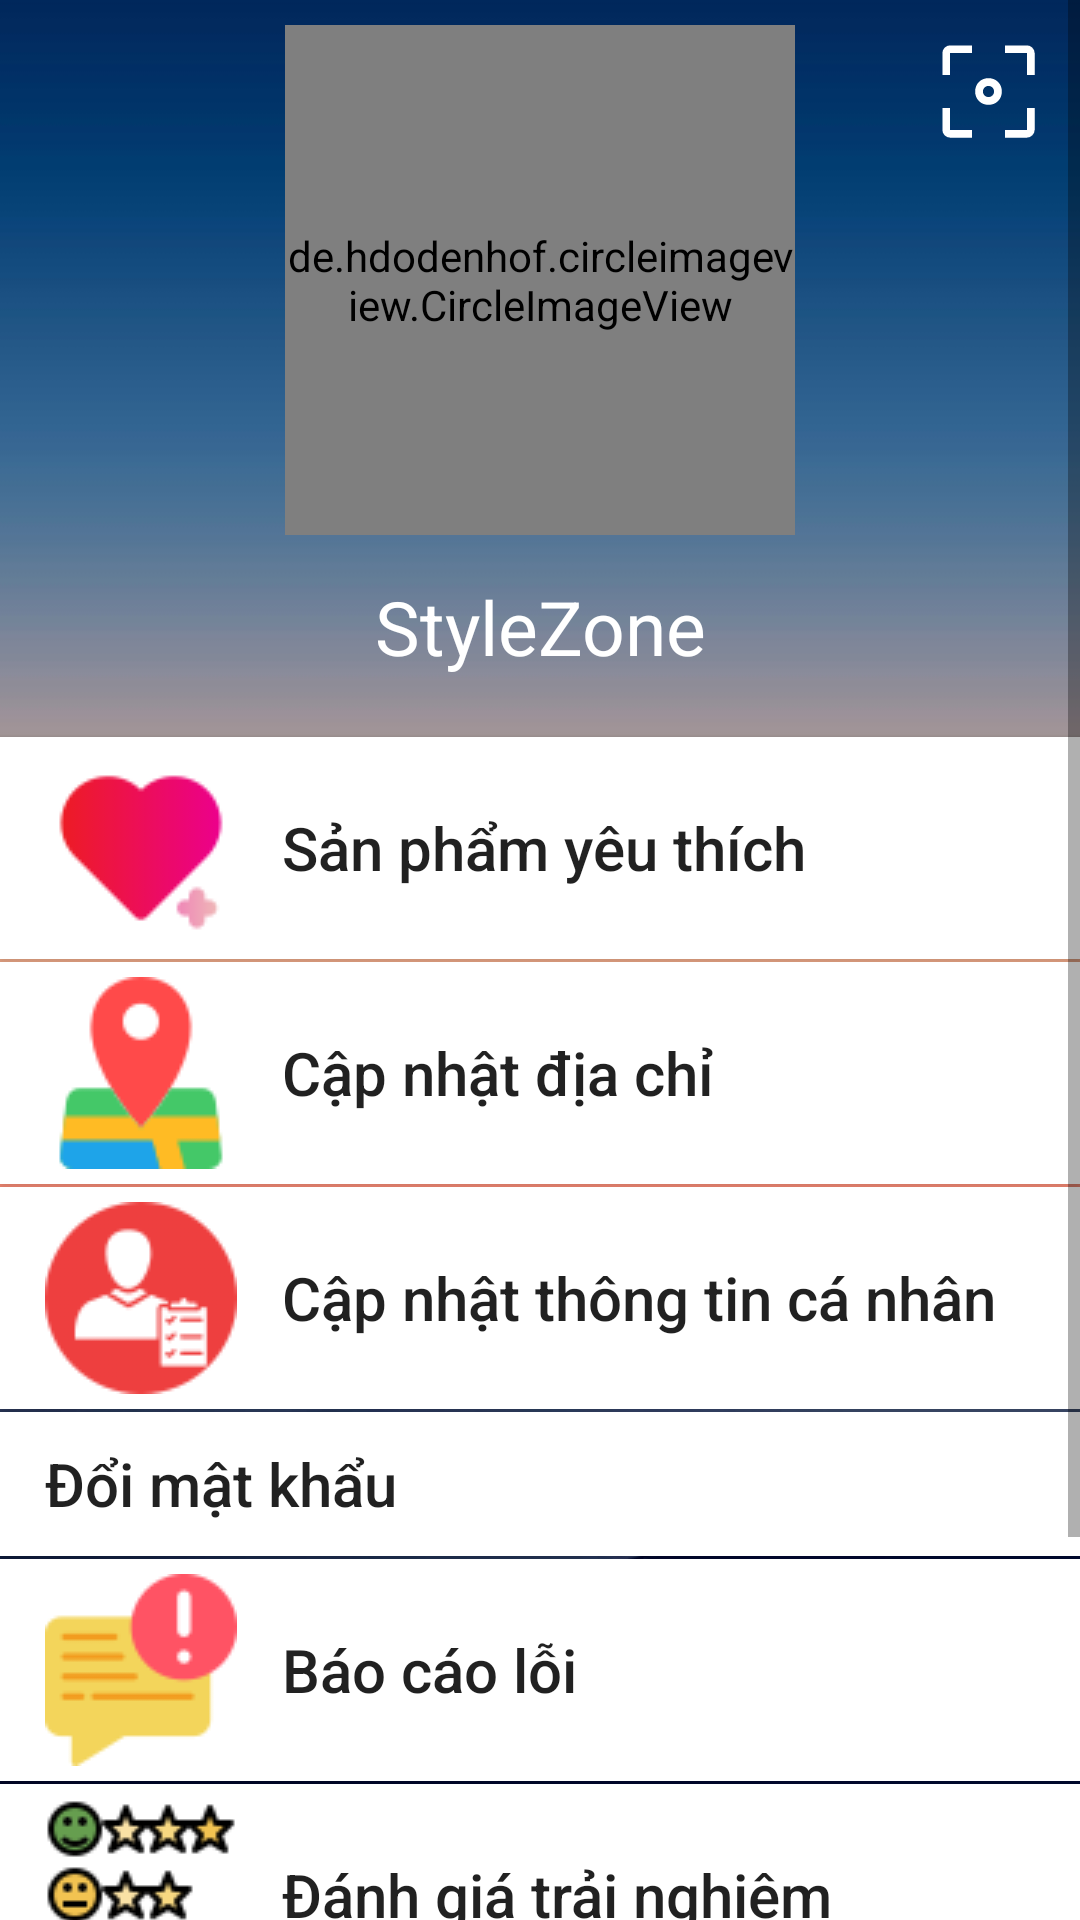

The Android layout XML behind this screen, and the referenced resources:
<!-- AndroidManifest.xml: application theme Theme.Clothing_store -->
<!-- res/layout/fragment_settings.xml -->
<?xml version="1.0" encoding="utf-8"?>
<RelativeLayout xmlns:android="http://schemas.android.com/apk/res/android"
    xmlns:tools="http://schemas.android.com/tools"
    android:layout_width="match_parent"
    android:layout_height="match_parent"
    xmlns:app="http://schemas.android.com/apk/res-auto"
    tools:context="com.example.mob104_app.UI.SettingsFragment">

    <ImageView
    android:src="@drawable/bg_settings"
        android:layout_width="match_parent"
        android:layout_height="match_parent"
        android:scaleType="centerCrop" />


    <ScrollView
        android:layout_width="match_parent"
        android:layout_height="match_parent">


        <LinearLayout
            android:layout_width="match_parent"
            android:layout_height="match_parent"
            android:gravity="center"
            android:orientation="vertical"
            android:paddingBottom="70dp">

            <RelativeLayout
                android:layout_width="match_parent"
                android:layout_height="wrap_content">

                <de.hdodenhof.circleimageview.CircleImageView
                    android:id="@+id/civ_avatar"
                    android:layout_marginTop="17dp"
                    android:layout_width="170dp"
                    android:layout_height="170dp"
                    android:src="@color/gray"
                    android:layout_centerInParent="true"
                    app:civ_border_color="@color/white"
                    app:civ_border_overlay="true"
                    app:civ_border_width="2dp"
                    app:civ_circle_background_color="@color/gray" />

                <ImageView
                    android:layout_marginTop="10dp"
                    android:layout_marginRight="10dp"
                    android:id="@+id/imv_change_avatar"
                    android:layout_width="41dp"
                    android:layout_height="41dp"
                    android:layout_alignParentRight="true"
                    android:scaleType="centerCrop"
                    android:src="@drawable/filter_center_focus_48px" />
            </RelativeLayout>

            <TextView
                android:id="@+id/tv_fullname"
                android:layout_width="match_parent"
                android:layout_height="wrap_content"
                android:layout_marginTop="5dp"
                android:text="@string/app_name"
                android:textAlignment="center"
                android:textColor="@color/white"
                android:textSize="25dp" />

            <androidx.appcompat.widget.AppCompatButton
                android:id="@+id/btn_favourite"
                android:layout_width="match_parent"
                android:layout_height="wrap_content"
                android:layout_marginTop="20dp"
                android:background="@color/white"
                android:drawableStart="@drawable/add_to_favorites"
                android:drawablePadding="15dp"
                android:paddingHorizontal="15dp"
                android:paddingVertical="5dp"
                android:text="Sản phẩm yêu thích"
                android:textAlignment="textStart"
                android:textAllCaps="false"
                android:textSize="20dp" />

            <androidx.appcompat.widget.AppCompatButton
                android:id="@+id/btn_address"
                android:layout_width="match_parent"
                android:layout_height="wrap_content"
                android:layout_marginTop="1dp"
                android:background="@color/white"
                android:drawableStart="@drawable/location_pin"
                android:drawablePadding="15dp"
                android:paddingHorizontal="15dp"
                android:paddingVertical="5dp"
                android:text="Cập nhật địa chỉ"
                android:textAlignment="textStart"
                android:textAllCaps="false"
                android:textSize="20dp" />

            <androidx.appcompat.widget.AppCompatButton
                android:id="@+id/btn_user"
                android:layout_width="match_parent"
                android:layout_height="wrap_content"
                android:layout_marginTop="1dp"
                android:background="@color/white"
                android:drawableStart="@drawable/account"
                android:drawablePadding="15dp"
                android:paddingHorizontal="15dp"
                android:paddingVertical="5dp"
                android:text="Cập nhật thông tin cá nhân"
                android:textAlignment="textStart"
                android:textAllCaps="false"
                android:textSize="20dp" />

            <androidx.appcompat.widget.AppCompatButton
                android:id="@+id/btn_password"
                android:layout_width="match_parent"
                android:layout_height="wrap_content"
                android:layout_marginTop="1dp"
                android:background="@color/white"
                android:drawableStart="@drawable/reset_password"
                android:drawablePadding="15dp"
                android:paddingHorizontal="15dp"
                android:paddingVertical="5dp"
                android:text="Đổi mật khẩu"
                android:textAlignment="textStart"
                android:textAllCaps="false"
                android:textSize="20dp" />

            <androidx.appcompat.widget.AppCompatButton
                android:id="@+id/btn_change_password"
                android:layout_width="match_parent"
                android:layout_height="wrap_content"
                android:layout_marginTop="1dp"
                android:background="@color/white"
                android:drawableStart="@drawable/report"
                android:drawablePadding="15dp"
                android:paddingHorizontal="15dp"
                android:paddingVertical="5dp"
                android:text="Báo cáo lỗi"
                android:textAlignment="textStart"
                android:textAllCaps="false"
                android:textSize="20dp" />

            <androidx.appcompat.widget.AppCompatButton
                android:layout_width="match_parent"
                android:layout_height="wrap_content"
                android:layout_marginTop="1dp"
                android:background="@color/white"
                android:drawableStart="@drawable/satisfaction"
                android:drawablePadding="15dp"
                android:paddingHorizontal="15dp"
                android:paddingVertical="5dp"
                android:text="Đánh giá trải nghiệm"
                android:textAlignment="textStart"
                android:textAllCaps="false"
                android:textSize="20dp" />

            <androidx.appcompat.widget.AppCompatButton
                android:id="@+id/btn_logout"
                android:layout_width="match_parent"
                android:layout_height="60dp"
                android:layout_marginTop="1dp"
                android:background="@color/red"
                android:text="Đăng xuất"
                android:textColor="@color/white"
                android:textSize="20dp" />
        </LinearLayout>
    </ScrollView>

</RelativeLayout>
<!-- resources referenced by this layout -->
<resources>
  <color name="gray">#80DAD5D5</color>
  <color name="red">#FB0D0D</color>
  <color name="white">#FFFFFFFF</color>
  <!-- drawable account: png bitmap (drawable, 4601 bytes) -->
  <!-- drawable add_to_favorites: png bitmap (drawable, 3115 bytes) -->
  <!-- drawable bg_settings: jpg bitmap (drawable, 14657 bytes) -->
  <!-- drawable filter_center_focus_48px (drawable) -->
  <vector xmlns:android="http://schemas.android.com/apk/res/android"
      android:width="48dp"
      android:height="48dp"
      android:viewportWidth="960"
      android:viewportHeight="960"
      android:tint="@color/white">
    <path
        android:fillColor="@android:color/white"
        android:pathData="M180,840Q156,840 138,822Q120,804 120,780L120,608L180,608L180,780Q180,780 180,780Q180,780 180,780L352,780L352,840L180,840ZM608,840L608,780L780,780Q780,780 780,780Q780,780 780,780L780,608L840,608L840,780Q840,804 822,822Q804,840 780,840L608,840ZM480,584Q435,584 405.5,554.5Q376,525 376,480Q376,435 405.5,405.5Q435,376 480,376Q525,376 554.5,405.5Q584,435 584,480Q584,525 554.5,554.5Q525,584 480,584ZM480,524Q498,524 511,511Q524,498 524,480Q524,462 511,449Q498,436 480,436Q462,436 449,449Q436,462 436,480Q436,498 449,511Q462,524 480,524ZM120,352L120,180Q120,156 138,138Q156,120 180,120L352,120L352,180L180,180Q180,180 180,180Q180,180 180,180L180,352L120,352ZM780,352L780,180Q780,180 780,180Q780,180 780,180L608,180L608,120L780,120Q804,120 822,138Q840,156 840,180L840,352L780,352Z"/>
  </vector>
  <!-- drawable location_pin: png bitmap (drawable, 1965 bytes) -->
  <!-- drawable report: png bitmap (drawable, 1755 bytes) -->
  <!-- drawable satisfaction: png bitmap (drawable, 2166 bytes) -->
  <string name="app_name">StyleZone</string>
  <style name="Theme.Clothing_store" parent="Theme.MaterialComponents.Light.NoActionBar">
          
          <item name="colorPrimary">@color/purple_500</item>
          <item name="colorPrimaryVariant">@color/purple_700</item>
          <item name="colorOnPrimary">@color/white</item>
          
          <item name="colorSecondary">@color/teal_200</item>
          <item name="colorSecondaryVariant">@color/teal_700</item>
          <item name="colorOnSecondary">@color/black</item>
          
          <item name="android:statusBarColor">@color/statusbar</item>
          
          <item name="android:windowFullscreen">true</item>
      </style>
  <color name="purple_500">#FF6200EE</color>
  <color name="purple_700">#FF3700B3</color>
  <color name="teal_200">#FF03DAC5</color>
  <color name="teal_700">#FF018786</color>
  <color name="black">#FF000000</color>
  <color name="statusbar">#ef6534</color>
</resources>
